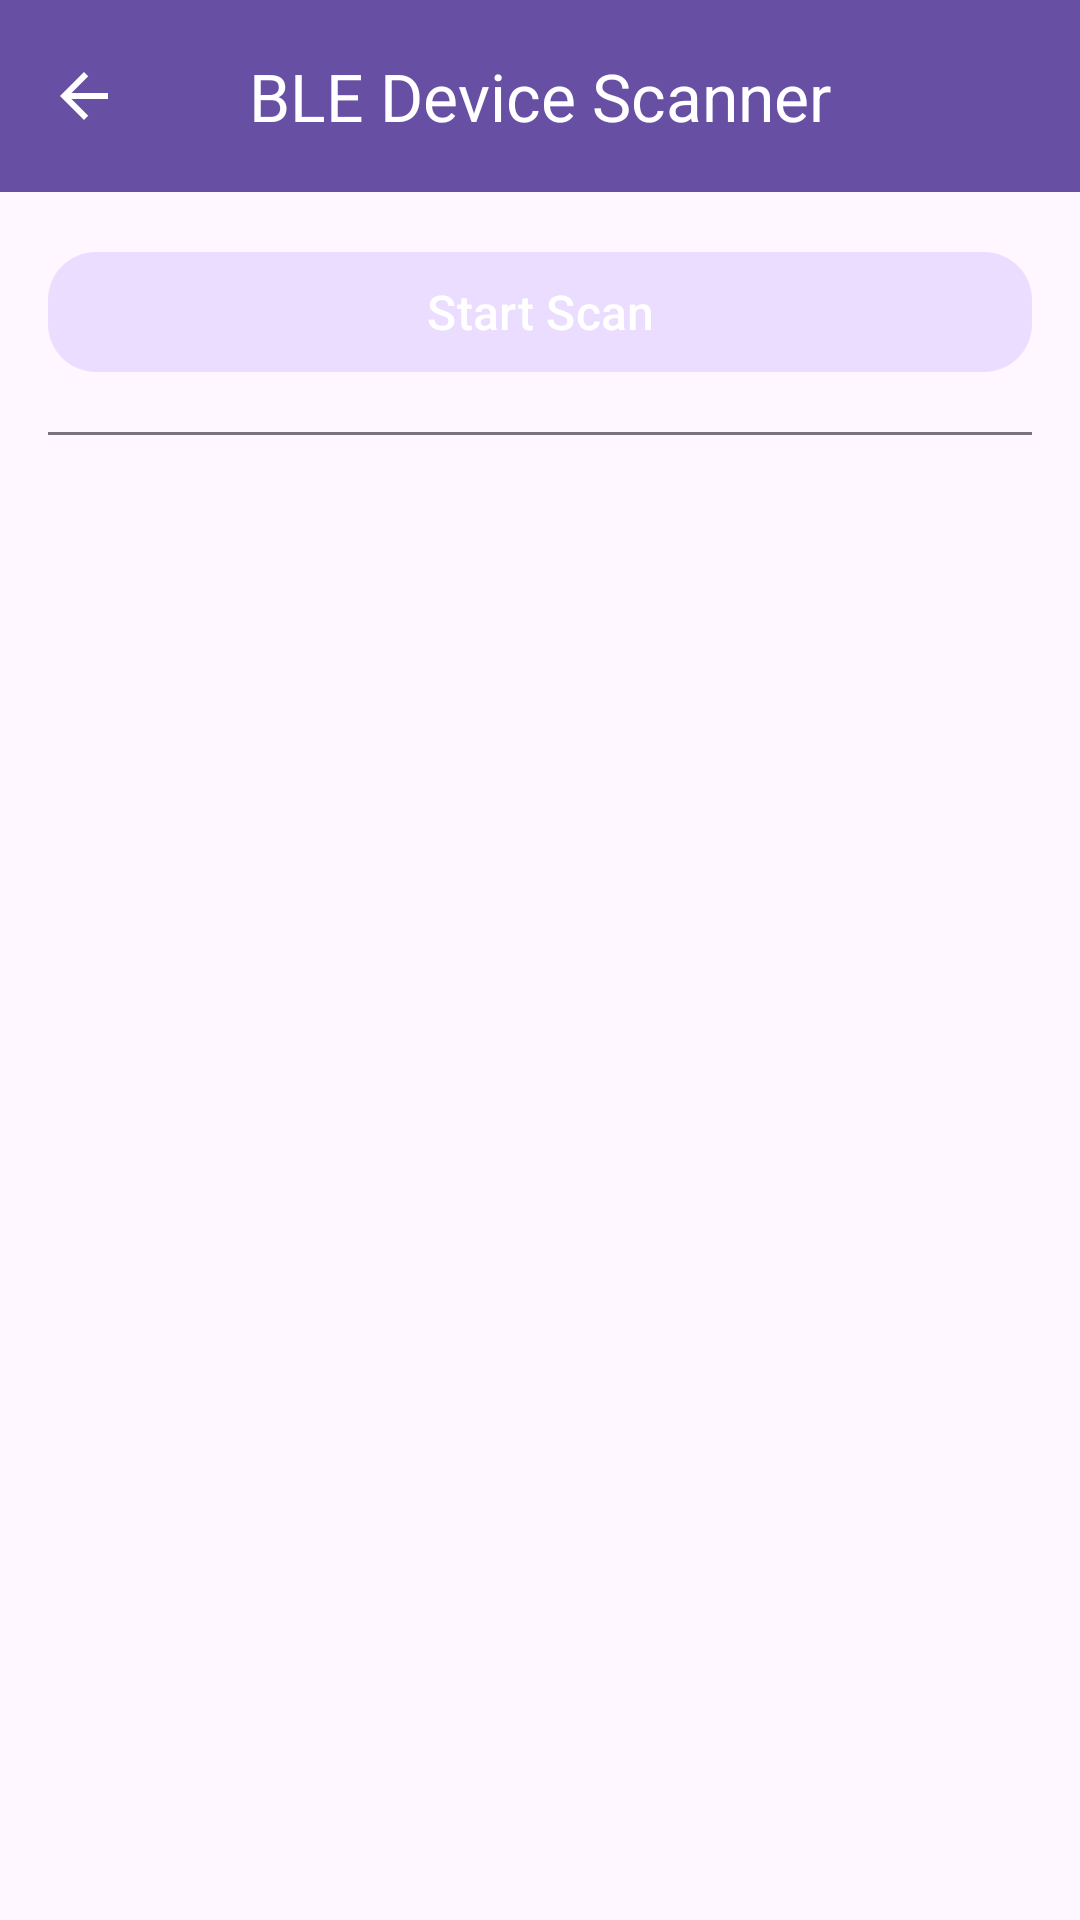

Android layout source for this screen:
<!-- AndroidManifest.xml: application theme Theme.RemoteMotorController -->
<!-- res/layout/scan_devices.xml -->
<?xml version="1.0" encoding="utf-8"?>
<LinearLayout
    xmlns:android="http://schemas.android.com/apk/res/android"
    xmlns:app="http://schemas.android.com/apk/res-auto"
    xmlns:tools="http://schemas.android.com/tools"
    android:layout_width="match_parent"
    android:layout_height="match_parent"
    android:orientation="vertical"
    android:background="?attr/colorSurface"
    android:padding="0dp"
    tools:context=".ui.MainActivity">

    
    <com.google.android.material.appbar.MaterialToolbar
        android:id="@+id/topAppBar"
        android:layout_width="match_parent"
        android:layout_height="wrap_content"
        android:background="?attr/colorPrimary"
        android:theme="@style/ThemeOverlay.Material3.Dark.ActionBar"
        app:title="BLE Device Scanner"
        app:titleCentered="true"
        app:titleTextAppearance="@style/TextAppearance.Material3.TitleLarge"
        app:navigationIcon="@drawable/ic_arrow_back"
        app:navigationContentDescription="Back"/>

    
    <LinearLayout
        android:layout_width="match_parent"
        android:layout_height="match_parent"
        android:orientation="vertical"
        android:padding="16dp">

        
        <LinearLayout
            android:layout_width="match_parent"
            android:layout_height="wrap_content"
            android:orientation="horizontal"
            android:gravity="center_vertical"
            android:layout_marginBottom="8dp">

            
            <com.google.android.material.button.MaterialButton
                android:id="@+id/scanButton"
                android:layout_width="0dp"
                android:layout_height="wrap_content"
                android:layout_weight="1"
                android:text="Start Scan"
                android:textAllCaps="false"
                android:textSize="16sp"
                android:drawableStart="@drawable/ic_search"
                app:cornerRadius="16dp"
                app:iconTint="?attr/colorOnPrimaryContainer"
                app:backgroundTint="?attr/colorPrimaryContainer"/>

            
            <com.google.android.material.progressindicator.CircularProgressIndicator
                android:id="@+id/progressIndicator"
                android:layout_width="36dp"
                android:layout_height="36dp"
                android:layout_marginStart="12dp"
                android:visibility="gone"
                app:indicatorColor="?attr/colorPrimary"
                app:trackThickness="4dp"/>
        </LinearLayout>

        
        <View
            android:layout_width="match_parent"
            android:layout_height="1dp"
            android:layout_marginVertical="8dp"
            android:background="?attr/colorOutline"/>

        
        <androidx.recyclerview.widget.RecyclerView
            android:id="@+id/deviceRecyclerView"
            android:layout_width="match_parent"
            android:layout_height="0dp"
            android:layout_weight="1"
            android:paddingTop="4dp"
            android:clipToPadding="false"
            android:scrollbars="vertical"
            tools:listitem="@layout/device_item"/>

    </LinearLayout>
</LinearLayout>
<!-- res/layout/device_item.xml (included above) -->
<?xml version="1.0" encoding="utf-8"?>
<com.google.android.material.card.MaterialCardView
    xmlns:android="http://schemas.android.com/apk/res/android"
    xmlns:app="http://schemas.android.com/apk/res-auto"
    xmlns:tools="http://schemas.android.com/tools"
    android:layout_width="match_parent"
    android:layout_height="wrap_content"
    android:layout_marginStart="12dp"
    android:layout_marginEnd="12dp"
    android:layout_marginTop="8dp"
    android:layout_marginBottom="4dp"
    android:foreground="?attr/selectableItemBackground"
    app:cardUseCompatPadding="true"
    app:cardElevation="4dp"
    app:cardCornerRadius="14dp"
    app:strokeColor="?attr/colorOutline"
    app:strokeWidth="1dp">

        <androidx.constraintlayout.widget.ConstraintLayout
            android:layout_width="match_parent"
            android:layout_height="wrap_content"
            android:padding="14dp">

                
                <TextView
                    android:id="@+id/deviceName"
                    android:layout_width="0dp"
                    android:layout_height="wrap_content"
                    android:textStyle="bold"
                    android:textSize="16sp"
                    android:textColor="?attr/colorOnSurface"
                    android:maxLines="1"
                    android:ellipsize="end"
                    tools:text="Nucleo WB55 (Motor Controller)"
                    app:layout_constraintStart_toStartOf="parent"
                    app:layout_constraintEnd_toStartOf="@+id/deviceRsi"
                    app:layout_constraintTop_toTopOf="parent"
                    app:layout_goneMarginEnd="8dp"/>

                
                <TextView
                    android:id="@+id/deviceRsi"
                    android:layout_width="wrap_content"
                    android:layout_height="wrap_content"
                    android:paddingStart="8dp"
                    android:paddingEnd="8dp"
                    android:paddingTop="2dp"
                    android:paddingBottom="2dp"
                    android:textSize="12sp"
                    android:textStyle="bold"
                    android:textColor="?attr/colorOnPrimary"
                    android:backgroundTint="?attr/colorPrimary"
                    tools:text="-62 dBm"
                    app:layout_constraintEnd_toEndOf="parent"
                    app:layout_constraintTop_toTopOf="@+id/deviceName"/>

                
                <TextView
                    android:id="@+id/deviceAddress"
                    android:layout_width="0dp"
                    android:layout_height="wrap_content"
                    android:textColor="?attr/colorOnSurfaceVariant"
                    android:textSize="13sp"
                    android:maxLines="1"
                    android:ellipsize="end"
                    tools:text="D0:39:72:AA:BC:1F"
                    app:layout_constraintTop_toBottomOf="@+id/deviceName"
                    app:layout_constraintStart_toStartOf="parent"
                    app:layout_constraintEnd_toEndOf="parent"
                    app:layout_goneMarginTop="4dp"/>

                
                <TextView
                    android:id="@+id/deviceTime"
                    android:layout_width="wrap_content"
                    android:layout_height="wrap_content"
                    android:textColor="?attr/colorOnSurfaceVariant"
                    android:textSize="12sp"
                    tools:text="seen 2s ago"
                    app:layout_constraintTop_toBottomOf="@+id/deviceAddress"
                    app:layout_constraintStart_toStartOf="parent"
                    app:layout_constraintBottom_toBottomOf="parent"/>

        </androidx.constraintlayout.widget.ConstraintLayout>
</com.google.android.material.card.MaterialCardView>
<!-- resources referenced by this layout -->
<resources>
  <!-- drawable ic_arrow_back (drawable) -->
  <vector xmlns:android="http://schemas.android.com/apk/res/android"
      android:width="24dp" android:height="24dp"
      android:viewportWidth="24" android:viewportHeight="24">
      <path
          android:fillColor="@android:color/white"
          android:pathData="M20,11H7.83l5.59-5.59L12,4l-8,8 8,8 1.41-1.41L7.83,13H20v-2z"/>
  </vector>
  <!-- drawable ic_search (drawable) -->
  <vector xmlns:android="http://schemas.android.com/apk/res/android"
      android:width="24dp" android:height="24dp"
      android:viewportWidth="24" android:viewportHeight="24">
      <path
          android:fillColor="@android:color/white"
          android:pathData="M15.5,14h-0.79l-0.28,-0.27A6.471,6.471 0,0 0,16 9.5 6.5,6.5 0,1 0,9.5 16c1.61,0 3.09,-0.59 4.23,-1.57l0.27,0.28v0.79l5,4.99L20.49,19l-4.99,-5zM9.5,14C7.01,14 5,11.99 5,9.5S7.01,5 9.5,5 14,7.01 14,9.5 11.99,14 9.5,14z"/>
  </vector>
  <style name="Theme.RemoteMotorController" parent="Base.Theme.RemoteMotorController" />
  <style name="Base.Theme.RemoteMotorController" parent="Theme.Material3.DayNight.NoActionBar">
          
          
      </style>
</resources>
